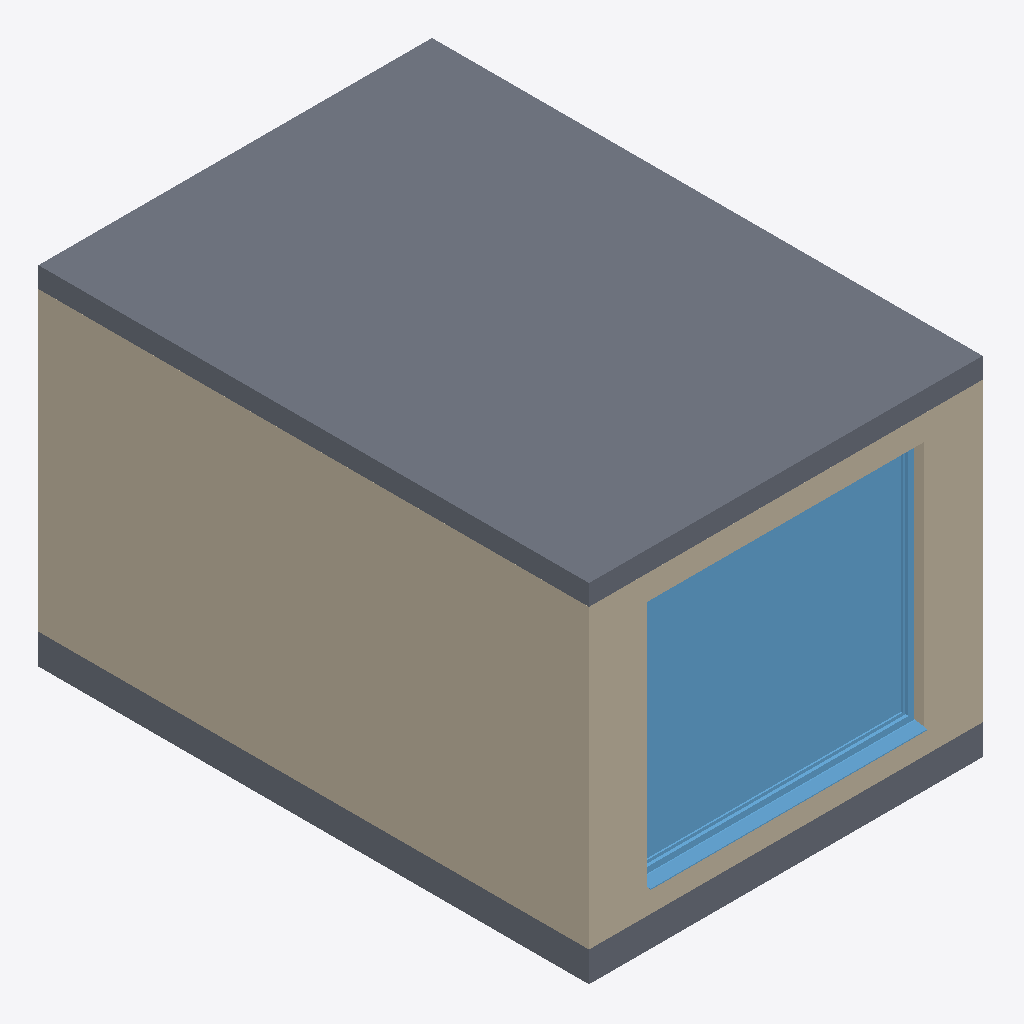
Isometric view of an IFC building model (IFC-SPF (STEP), schema IFC4, length unit millimetre), seen from the south-west, elements coloured by IFC class (only those large enough to see are counted): 2 slabs (grey), 2 walls (beige), 1 window (light blue).
Extent 4.0 m × 5.6 m × 3.5 m (x, y, z). Storeys (2): Level 0 Ground Floor at 0.00 m; Level 1 First Floor at 3.21 m. Elements (7): 4 IfcWallStandardCase, 2 IfcSlab, 1 IfcWindow.

HEADER;
FILE_DESCRIPTION(('ViewDefinition [CoordinationView_V2.0]'),'2;1');
FILE_NAME('Project Number','2015-09-02T22:33:46',(''),(''),'The EXPRESS Data Manager Version 5.02.0100.07 : ','20150512_1015(x64) - Exporter 15.4.0.0 - Alterna','');
FILE_SCHEMA(('IFC4'));
ENDSEC;
DATA;
#102=IFCPROJECT('3$Lo3l599DK8Nl_A5WcrMS',#42,'Project Number',$,$,'Project Name','Project Status',(#94),#89);
#1737=IFCSITE('0$uciQNZPA5gQp0SbcBQ9k',#42,'Surface:224454',$,'',#1736,#1731,$,.ELEMENT.,(50,47,22,259216),(6,2,58,977584),0.0,$,$);
#117=IFCBUILDING('3$Lo3l599DK8Nl_A5WcrMT',#42,'',$,$,#33,$,'',.ELEMENT.,$,$,#113);
#130=IFCBUILDINGSTOREY('3$Lo3l599DK8Nl_A6VPAjR',#42,'Level 0 Ground Floor',$,$,#128,$,'Level 0 Ground Floor',.ELEMENT.,0.0);
#136=IFCBUILDINGSTOREY('3$Lo3l599DK8Nl_A6VPAZQ',#42,'Level 1 First Floor',$,$,#135,$,'Level 1 First Floor',.ELEMENT.,3209.0);
#2054=IFCSLAB('1U_5CVfezD49uLxd3A7CAV',#42,'Floor:Floor:231121',$,'Floor:Floor',#2030,#2051,'231121',.FLOOR.);
#483=IFCWALLSTANDARDCASE('3czJbcO_v9KedgTavJpIlt',#42,'Basic Wall:Internal Wall:218560',$,'Basic Wall:Internal Wall:218204',#436,#479,'218560',.NOTDEFINED.);
#1294=IFCWINDOW('3u2zkwrFbC$OTfV4E6YMYU',#42,'Fenster 1-flg:Fenster 1-flg:224148',$,'Fenster 1-flg',#2520,#1287,'224148',2499.99999999999,2800.0,.WINDOW.,.NOTDEFINED.,$);
#201=IFCWALLSTANDARDCASE('3bgoJNFhf6ve6sK7Q632cA',#42,'Basic Wall:External Wall:217927',$,'Basic Wall:External Wall:217447',#141,#195,'217927',.NOTDEFINED.);
#1950=IFCSLAB('0$uciQNZPA5gQp0SbcBQ9A',#42,'Pad:Pad 1:224482',$,'Pad:Pad 1',#1936,#1947,'224482',.FLOOR.);
ENDSEC;
